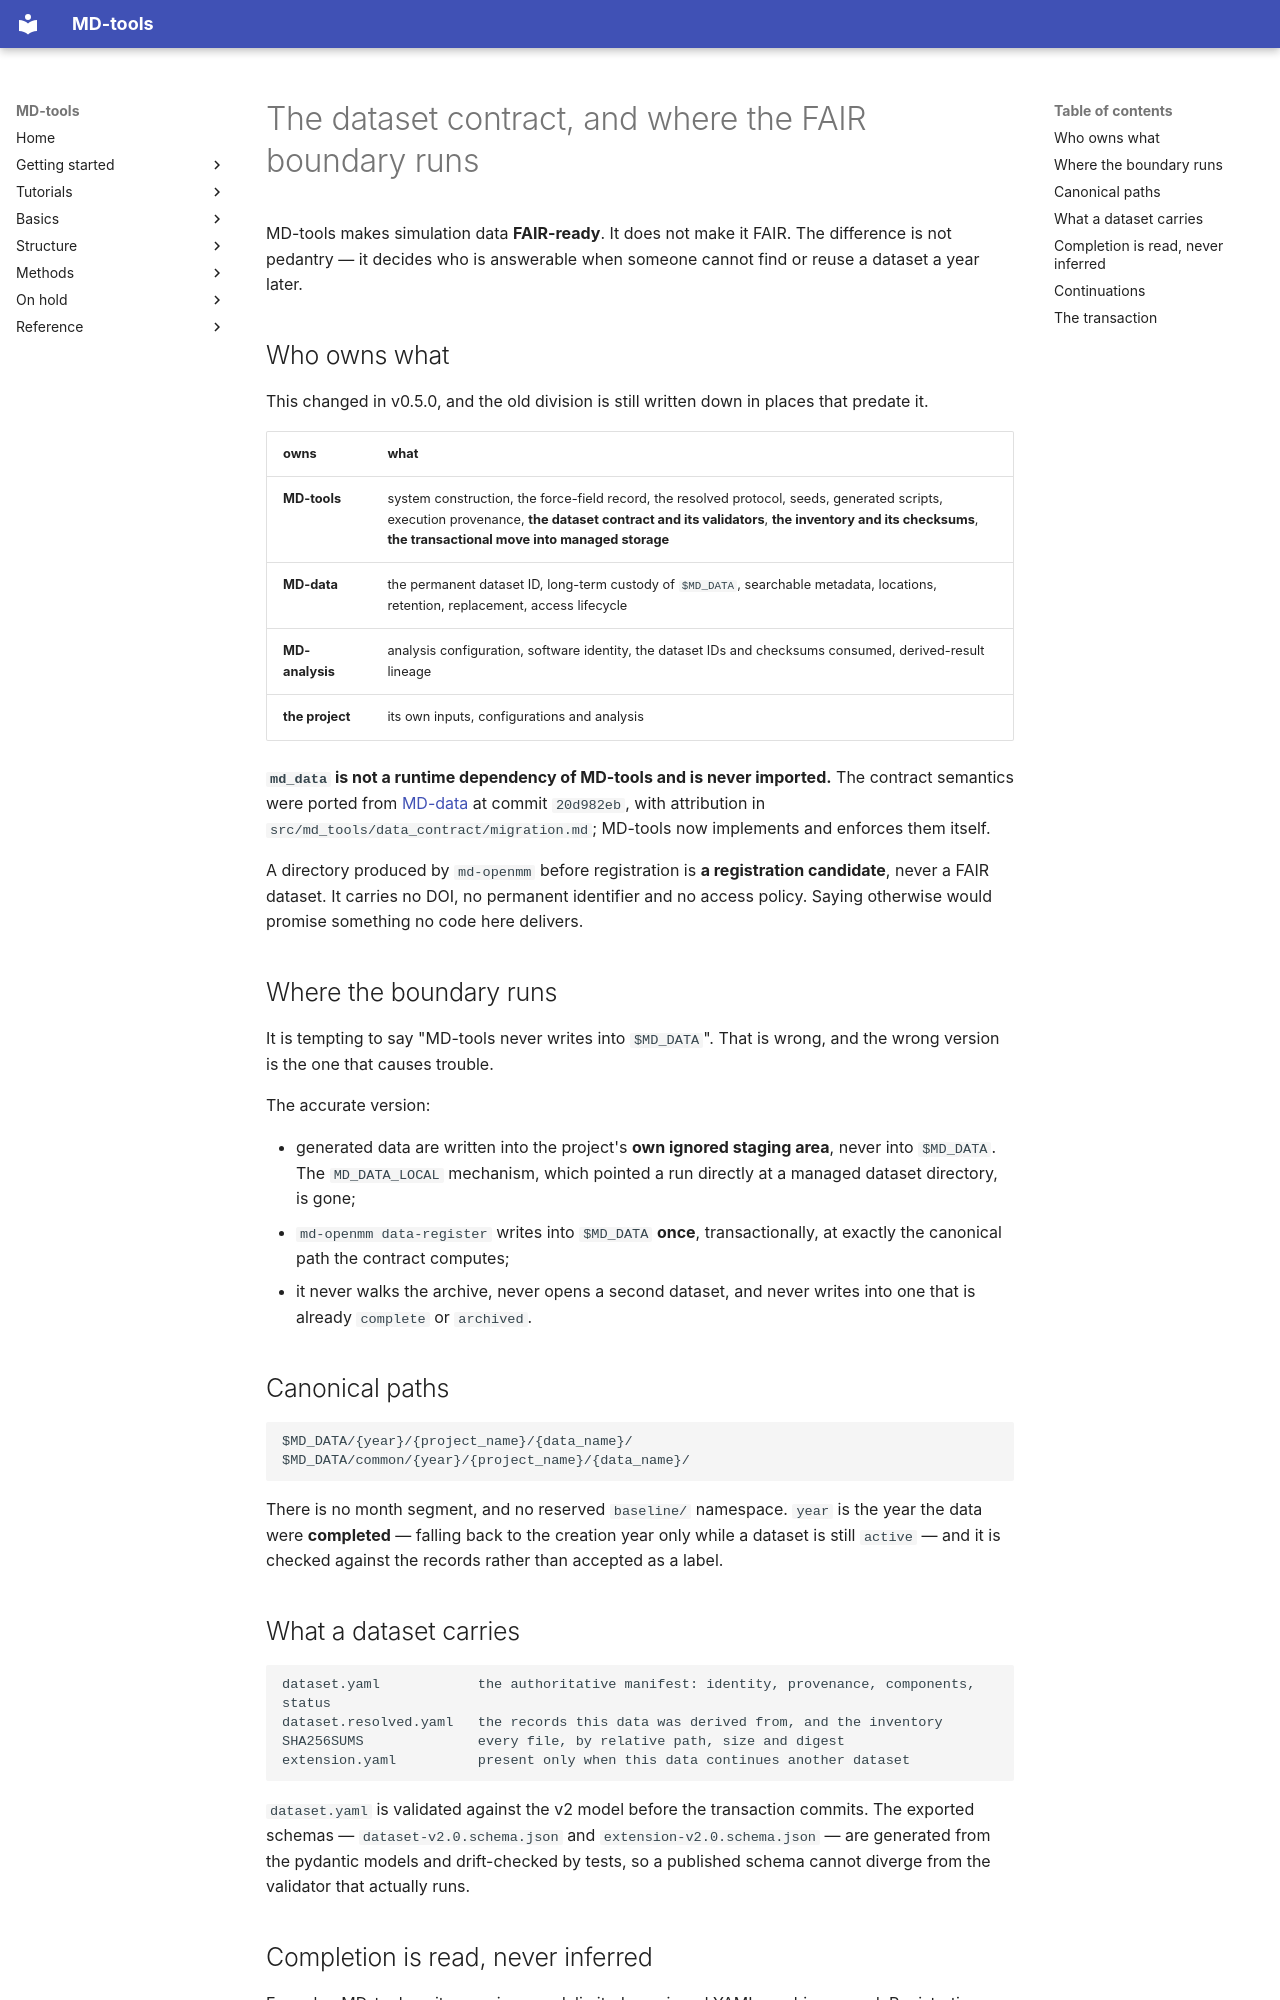

repository: csy0000/MD-tools · page: data-contract/index.html · generator: mkdocs

# The dataset contract, and where the FAIR boundary runs

MD-tools makes simulation data **FAIR-ready**. It does not make it FAIR. The difference is not
pedantry — it decides who is answerable when someone cannot find or reuse a dataset a year later.

## Who owns what

This changed in v0.5.0, and the old division is still written down in places that predate it.

| owns | what |
|---|---|
| **MD-tools** | system construction, the force-field record, the resolved protocol, seeds, generated scripts, execution provenance, **the dataset contract and its validators**, **the inventory and its checksums**, **the transactional move into managed storage** |
| **MD-data** | the permanent dataset ID, long-term custody of `$MD_DATA`, searchable metadata, locations, retention, replacement, access lifecycle |
| **MD-analysis** | analysis configuration, software identity, the dataset IDs and checksums consumed, derived-result lineage |
| **the project** | its own inputs, configurations and analysis |

**`md_data` is not a runtime dependency of MD-tools and is never imported.** The contract
semantics were ported from
[MD-data](https://github.com/csy0000/MD-data) at commit `20d982eb`, with attribution in
`src/md_tools/data_contract/migration.md`; MD-tools now implements and enforces them itself.

A directory produced by `md-openmm` before registration is **a registration candidate**, never a
FAIR dataset. It carries no DOI, no permanent identifier and no access policy. Saying otherwise
would promise something no code here delivers.

## Where the boundary runs

It is tempting to say "MD-tools never writes into `$MD_DATA`". That is wrong, and the wrong version
is the one that causes trouble.

The accurate version:

- generated data are written into the project's **own ignored staging area**, never into
  `$MD_DATA`. The `MD_DATA_LOCAL` mechanism, which pointed a run directly at a managed dataset
  directory, is gone;
- `md-openmm data-register` writes into `$MD_DATA` **once**, transactionally, at exactly the
  canonical path the contract computes;
- it never walks the archive, never opens a second dataset, and never writes into one that is
  already `complete` or `archived`.

## Canonical paths

```text
$MD_DATA/{year}/{project_name}/{data_name}/
$MD_DATA/common/{year}/{project_name}/{data_name}/
```

There is no month segment, and no reserved `baseline/` namespace. `year` is the year the data were
**completed** — falling back to the creation year only while a dataset is still `active` — and it
is checked against the records rather than accepted as a label.

## What a dataset carries

```text
dataset.yaml            the authoritative manifest: identity, provenance, components, status
dataset.resolved.yaml   the records this data was derived from, and the inventory
SHA256SUMS              every file, by relative path, size and digest
extension.yaml          present only when this data continues another dataset
```

`dataset.yaml` is validated against the v2 model before the transaction commits. The exported
schemas — `dataset-v2.0.schema.json` and `extension-v2.0.schema.json` — are generated from the
pydantic models and drift-checked by tests, so a published schema cannot diverge from the validator
that actually runs.
